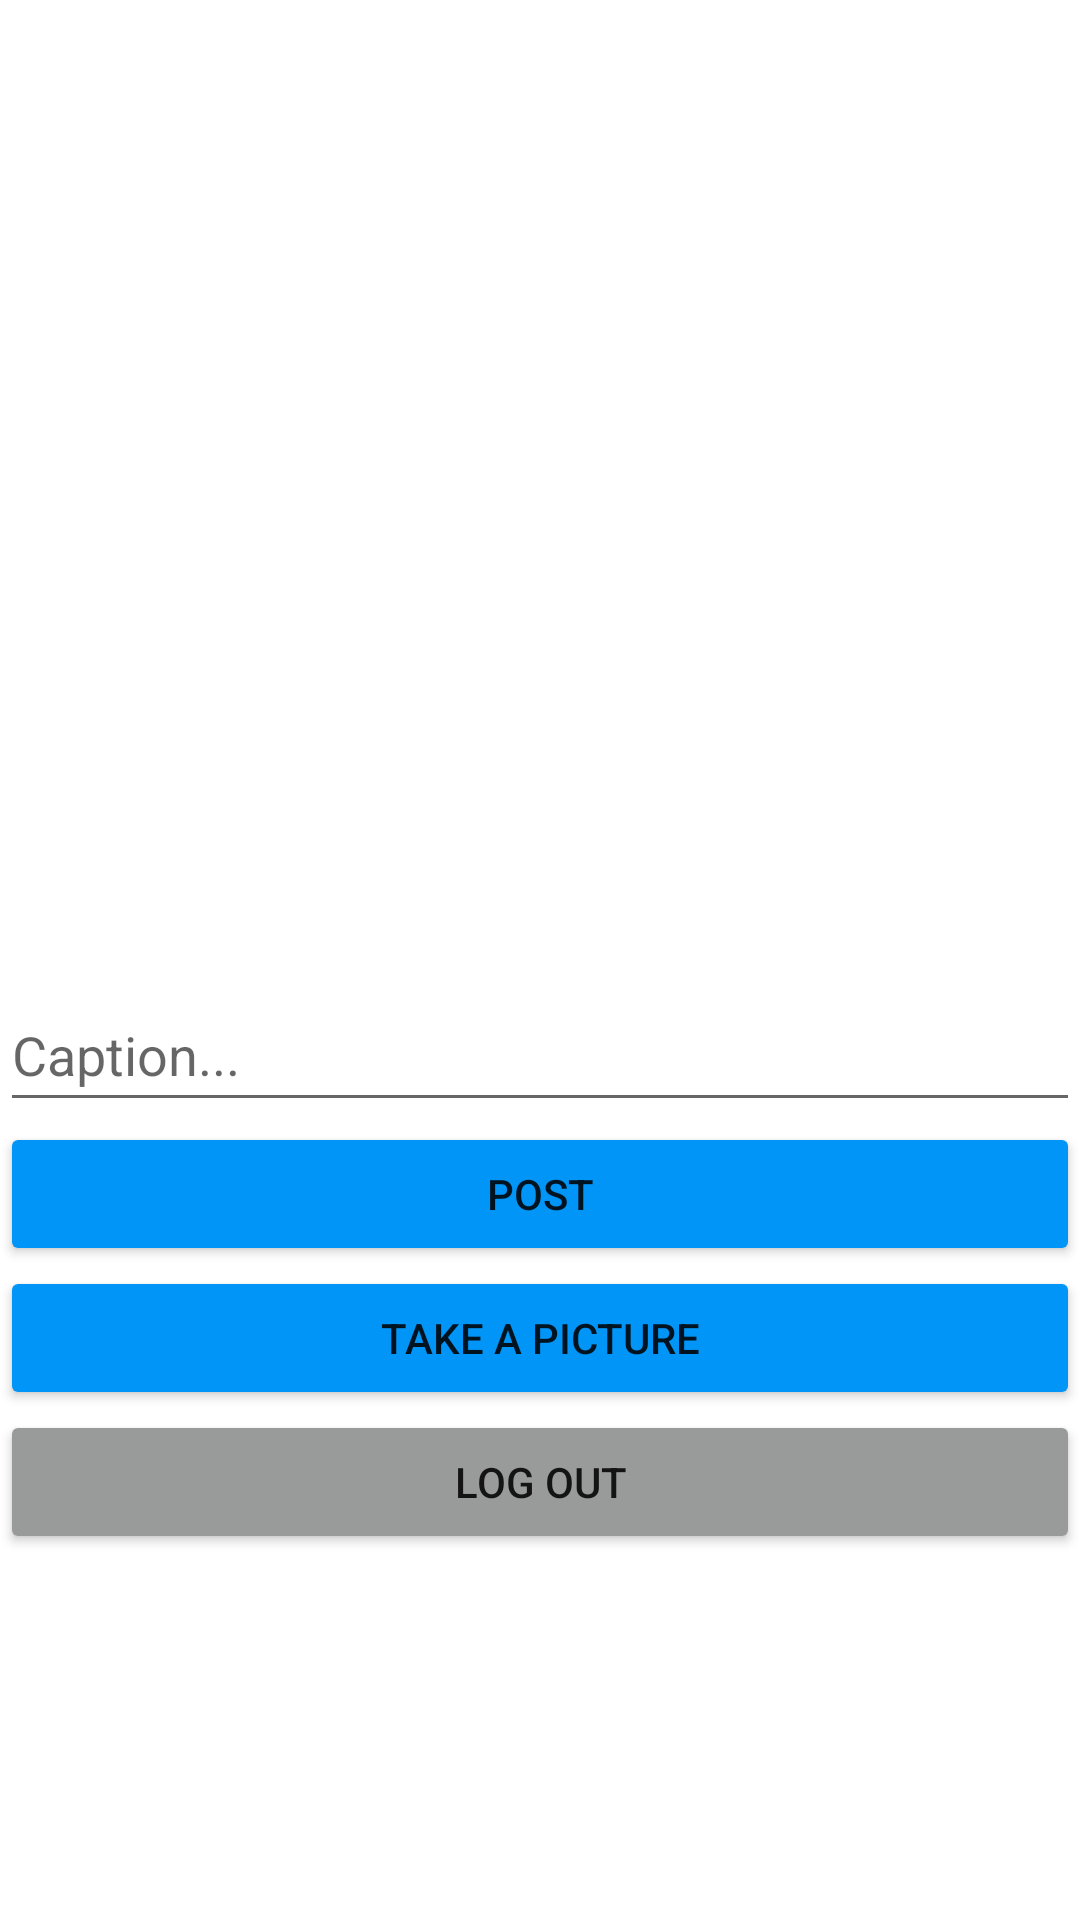

The Android layout XML behind this screen, and the referenced resources:
<!-- AndroidManifest.xml: application theme Theme.InstagramClone -->
<!-- res/layout/fragment_compose.xml -->
<?xml version="1.0" encoding="utf-8"?>
<LinearLayout xmlns:android="http://schemas.android.com/apk/res/android"
    xmlns:tools="http://schemas.android.com/tools"
    android:layout_width="match_parent"
    android:layout_height="match_parent"
    android:orientation="vertical"
    xmlns:app="http://schemas.android.com/apk/res-auto"
    tools:context=".fragments.ComposeFragment">


    <ImageView
        android:id="@+id/ivPostImage"
        android:layout_width="match_parent"
        android:layout_height="200dp"
        android:layout_marginTop="126dp"
        app:layout_constraintEnd_toEndOf="parent"
        app:layout_constraintHorizontal_bias="0.0"
        app:layout_constraintStart_toStartOf="parent"
        app:layout_constraintTop_toTopOf="parent"
        tools:srcCompat="@tools:sample/avatars" />

    <EditText
        android:id="@+id/etDescription"
        android:layout_width="match_parent"
        android:layout_height="wrap_content"
        android:ems="10"
        android:hint="Caption..."
        android:inputType="textPersonName"
        android:minHeight="48dp"

         />

    <Button
        android:id="@+id/btnSubmit"
        android:backgroundTint="#0095F6"
        android:layout_width="match_parent"
        android:layout_height="wrap_content"
        android:text="Post"
    />

    <Button
        android:id="@+id/btnCaptureImage"
        android:layout_width="match_parent"
        android:layout_height="wrap_content"
        android:backgroundTint="#0095F6"
        android:text="Take a Picture" />

    <Button
        android:id="@+id/logoutBtn"
        android:layout_width="match_parent"
        android:layout_height="wrap_content"
        android:backgroundTint="#999A9A"
        android:text="Log Out" />

</LinearLayout>
<!-- resources referenced by this layout -->
<resources>
  <style name="Theme.InstagramClone" parent="Theme.MaterialComponents.DayNight.DarkActionBar">
          
          <item name="colorPrimary">@color/white</item>
          <item name="colorPrimaryVariant">@color/white</item>
          <item name="colorOnPrimary">@color/white</item>
          
          <item name="colorSecondary">@color/teal_200</item>
          <item name="colorSecondaryVariant">@color/teal_700</item>
          <item name="colorOnSecondary">@color/black</item>
          
          <item name="android:statusBarColor" tools:targetApi="l">?attr/colorPrimaryVariant</item>
          
          <item name="android:windowAnimationStyle">@style/animation</item>
  
  
      </style>
  <style name="animation">
          <item name="android:windowEnterAnimation">@android:anim/fade_in</item>
          <item name="android:windowExitAnimation">@android:anim/fade_out</item>
      </style>
  <!-- not gathered from this repository: default colours our renderer supplied (Android Studio template values) -->
  <color name="teal_200">#FF03DAC5</color>
  <color name="teal_700">#FF018786</color>
  <color name="black">#FF000000</color>
  <color name="white">#FFFFFFFF</color>
</resources>
